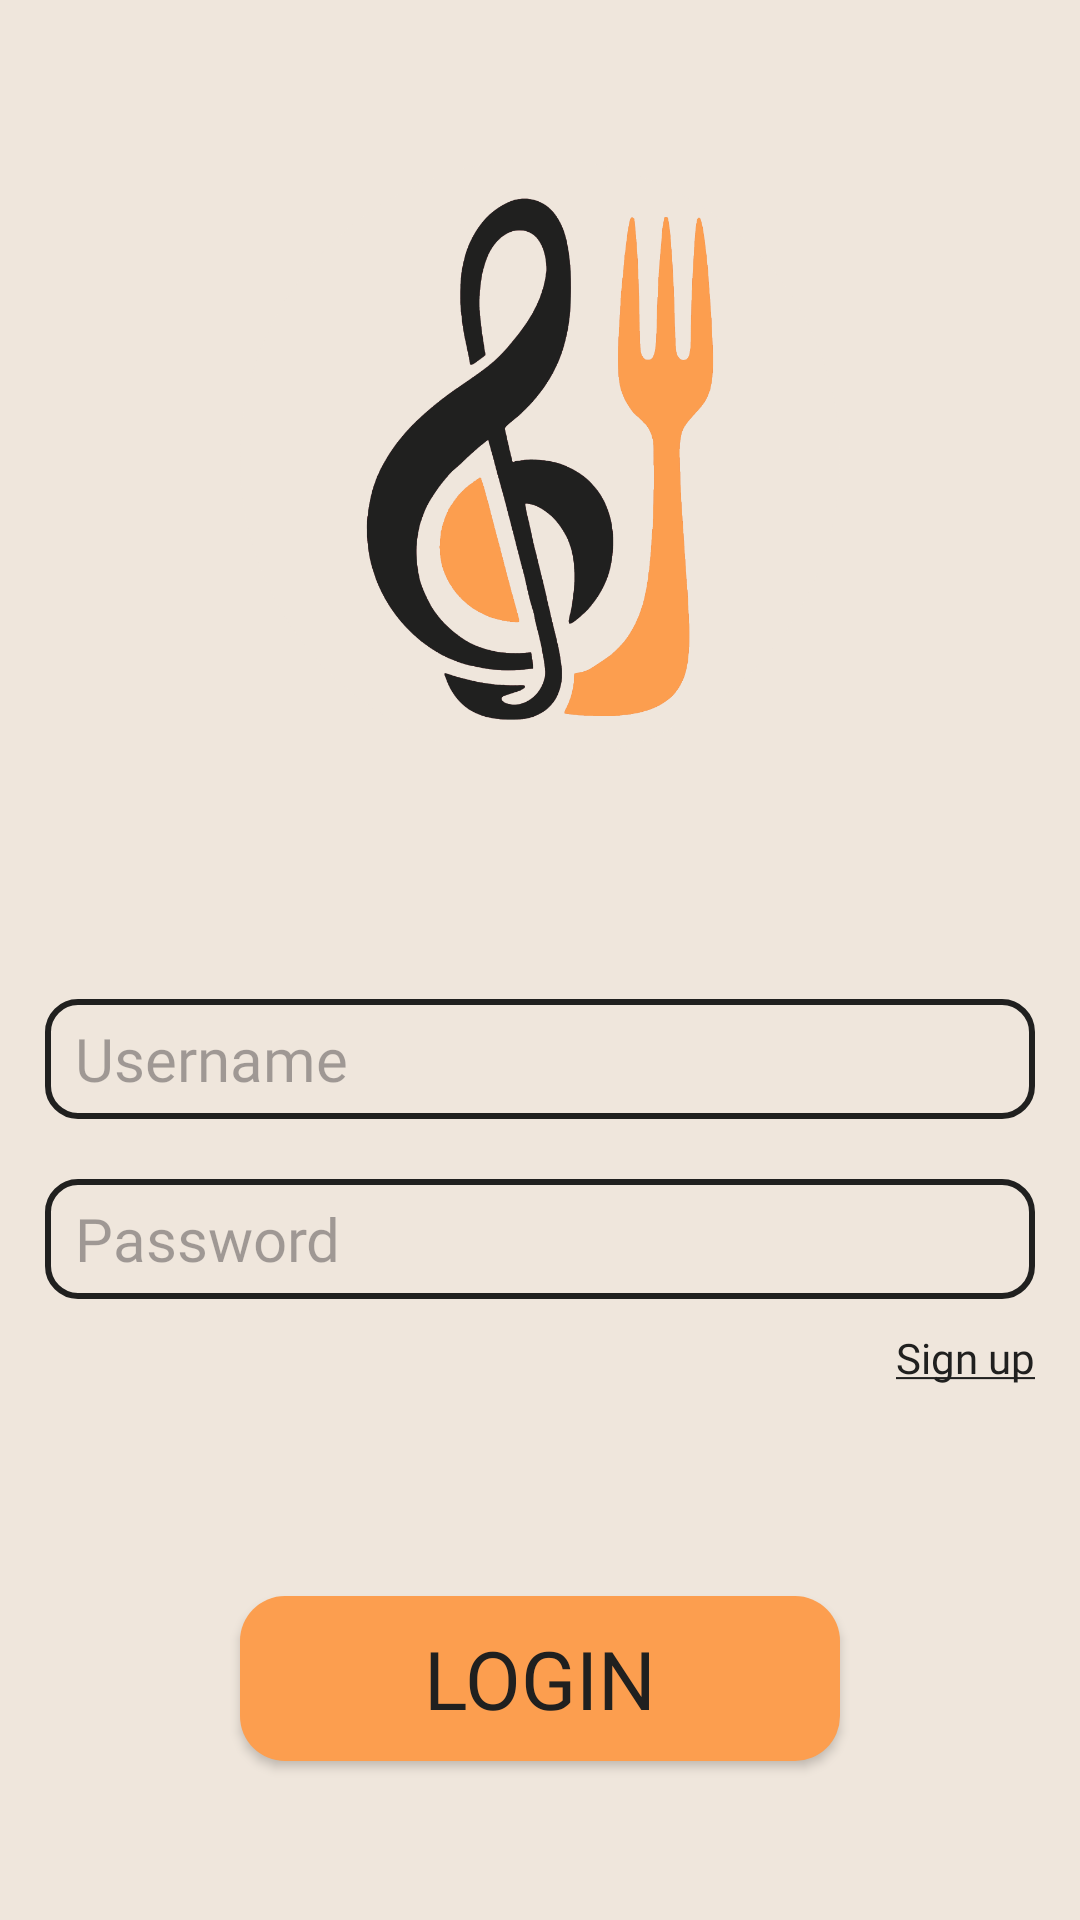

Write the Android layout XML for this screen, with the resource values it uses.
<!-- AndroidManifest.xml: application theme Theme.EatBeat -->
<!-- res/layout/activity_login.xml -->
<?xml version="1.0" encoding="utf-8"?>
<androidx.constraintlayout.widget.ConstraintLayout xmlns:android="http://schemas.android.com/apk/res/android"
    xmlns:app="http://schemas.android.com/apk/res-auto"
    xmlns:tools="http://schemas.android.com/tools"
    android:id="@+id/main"
    android:layout_width="match_parent"
    android:layout_height="match_parent"
    android:background="@color/white"
    tools:context=".activities.login.LoginActivity">

        <LinearLayout
            android:layout_width="match_parent"
            android:layout_height="match_parent"
            android:orientation="vertical"
            android:gravity="center">

            <ImageView
                android:id="@+id/logo"
                android:layout_width="@dimen/loginLogo"
                android:layout_height="@dimen/loginLogo"
                android:layout_marginBottom="@dimen/loginMargin"
                android:background="@drawable/logo"
                android:contentDescription="@string/logo"
                />

            <EditText
                android:id="@+id/usernameTextbox"
                android:layout_width="@dimen/textBoxWidth"
                android:layout_height="@dimen/textBoxHeight"
                android:background="@drawable/textbox"
                android:hint="@string/username"
                android:paddingStart="@dimen/textBoxPadding"
                android:paddingEnd="@dimen/textBoxPadding"
                android:fontFamily="@font/barlow_light"
                android:textColor="@color/black"
                android:textSize="@dimen/textBoxText"
                android:layout_margin="@dimen/textBoxMargin"
                />

            <EditText
                android:id="@+id/passwordTextbox"
                android:layout_width="@dimen/textBoxWidth"
                android:layout_height="@dimen/textBoxHeight"
                android:background="@drawable/textbox"
                android:hint="@string/password"
                android:inputType="textPassword"
                android:paddingStart="@dimen/textBoxPadding"
                android:paddingEnd="@dimen/textBoxPadding"
                android:fontFamily="@font/barlow_light"
                android:textColor="@color/black"
                android:textSize="@dimen/textBoxText"
                android:layout_margin="@dimen/textBoxMargin"
                />

            <TextView
                android:id="@+id/signUpButton"
                android:layout_width="@dimen/textBoxWidth"
                android:layout_height="wrap_content"
                android:textAlignment="textEnd"
                android:fontFamily="@font/barlow_light"
                android:textColor="@color/black"
                android:text="@string/signUp"
                />

            <Button
                android:id="@+id/loginButton"
                android:layout_width="@dimen/buttonWidth"
                android:layout_height="@dimen/buttonHeight"
                android:layout_marginTop="@dimen/loginMargin"
                android:background="@drawable/button"
                android:fontFamily="@font/barlow_medium"
                android:text="@string/login"
                android:textColor="@color/black"
                android:textSize="@dimen/buttonText" />

        </LinearLayout>

</androidx.constraintlayout.widget.ConstraintLayout>
<!-- resources referenced by this layout -->
<resources>
  <color name="black">#20201F</color>
  <color name="white">#EFE6DC</color>
  <dimen name="buttonHeight">55dp</dimen>
  <dimen name="buttonText">27sp</dimen>
  <dimen name="buttonWidth">200dp</dimen>
  <dimen name="loginLogo">200dp</dimen>
  <dimen name="loginMargin">70dp</dimen>
  <dimen name="textBoxHeight">40dp</dimen>
  <dimen name="textBoxMargin">10dp</dimen>
  <dimen name="textBoxPadding">10dp</dimen>
  <dimen name="textBoxText">20sp</dimen>
  <dimen name="textBoxWidth">330dp</dimen>
  <!-- drawable button (drawable) -->
  <?xml version="1.0" encoding="utf-8"?>
  <shape xmlns:android="http://schemas.android.com/apk/res/android">
      <solid android:color="@color/orange" />
      <corners
          android:radius="@dimen/buttonRadius"
          />
  </shape>
  <!-- drawable logo: png bitmap (drawable, 88298 bytes) -->
  <!-- drawable textbox (drawable) -->
  <?xml version="1.0" encoding="utf-8"?>
  <shape xmlns:android="http://schemas.android.com/apk/res/android">
      <solid android:color="@color/white" />
      <stroke
          android:width="@dimen/textBoxBorder"
          android:color="@color/black" />
      <corners
          android:radius="@dimen/textBoxRadius"
          />
  </shape>
  <string name="login">"Login"</string>
  <string name="logo">logo</string>
  <string name="password">Password</string>
  <string name="signUp"><u>Sign up</u></string>
  <string name="username">Username</string>
  <style name="Theme.EatBeat" parent="Base.Theme.EatBeat" />
  <color name="orange">#FC9E4F</color>
  <dimen name="buttonRadius">15dp</dimen>
  <dimen name="textBoxBorder">2dp</dimen>
  <dimen name="textBoxRadius">10dp</dimen>
  <style name="Base.Theme.EatBeat" parent="Theme.Material3.DayNight.NoActionBar">
          <item name="android:windowNoTitle">true</item>
          <item name="android:windowActionBar">false</item>
          <item name="android:windowFullscreen">true</item>
          <item name="android:windowContentOverlay">@null</item>
          <item name="colorPrimary">@color/orange</item>
          <item name="colorPrimaryVariant">@color/orange</item>
          <item name="colorAccent">@color/orange</item>
      </style>
</resources>
